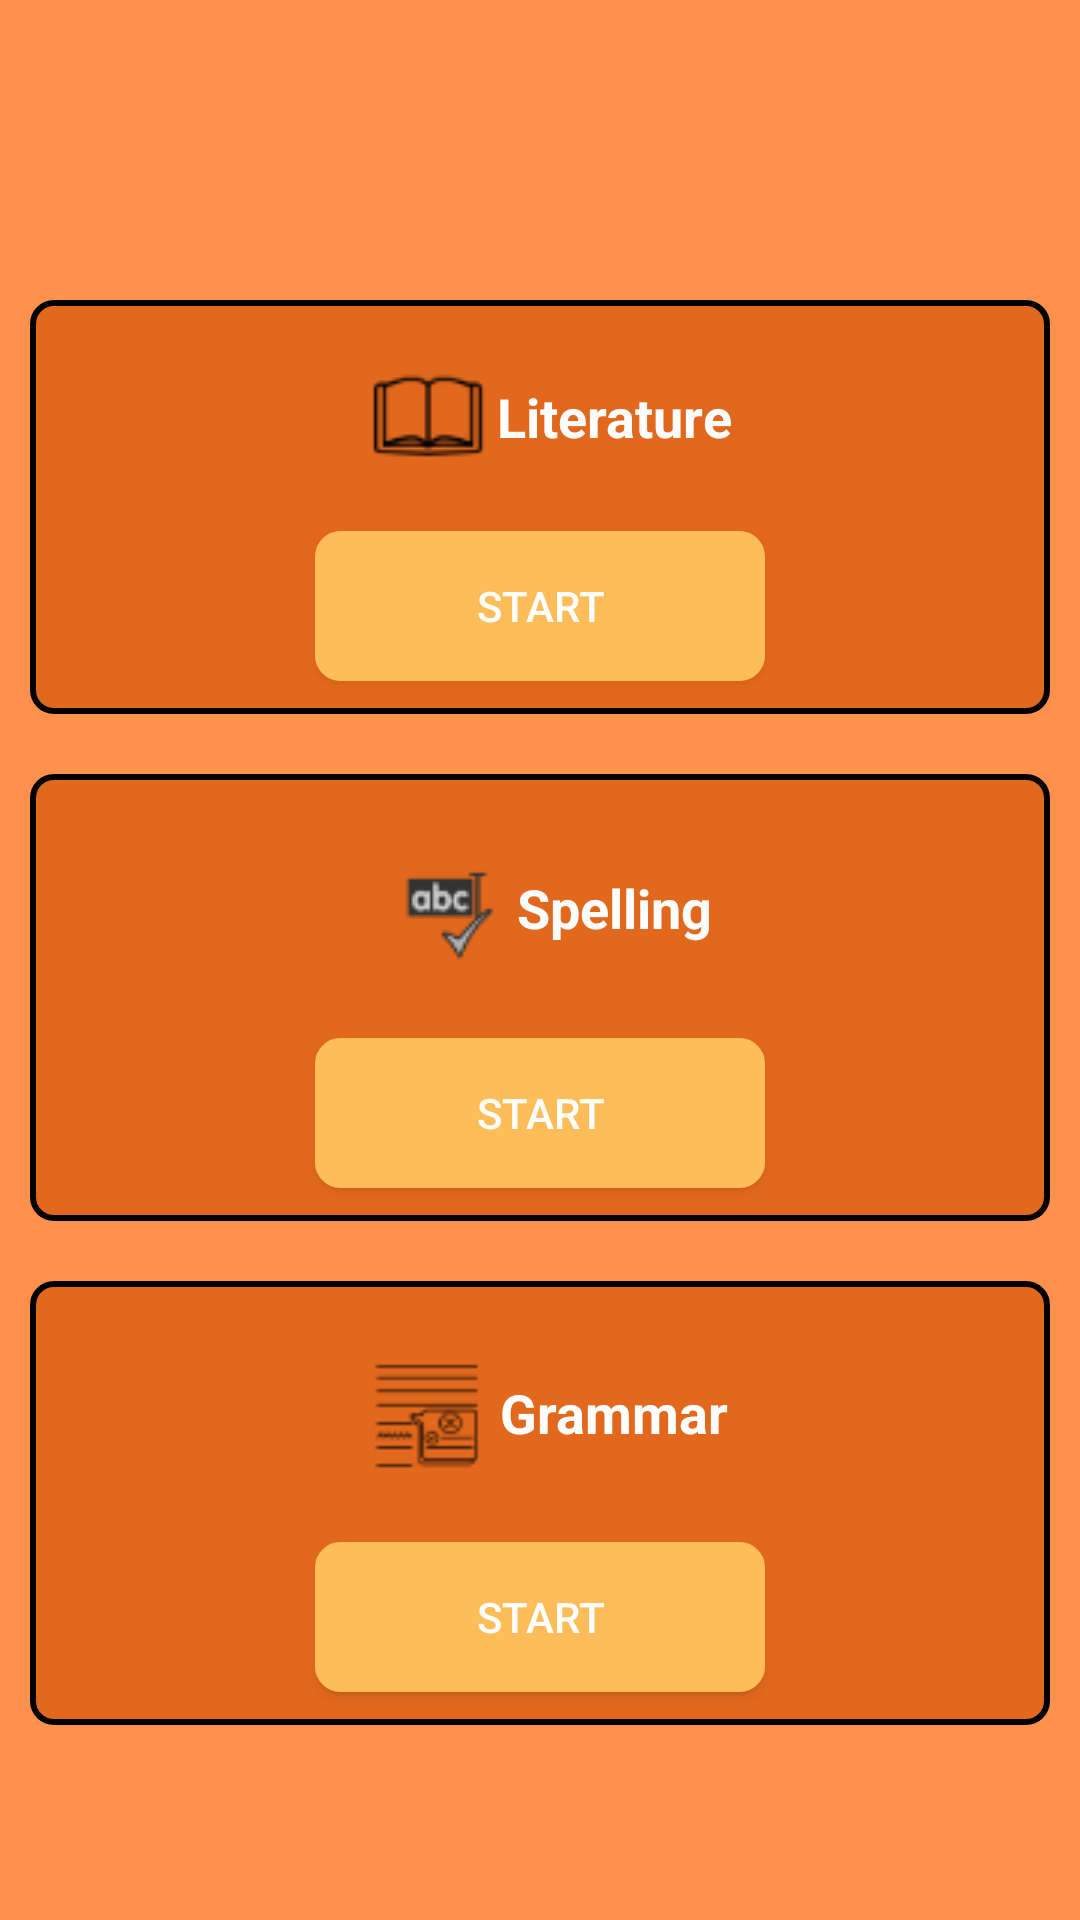

Write the Android layout XML for this screen, with the resource values it uses.
<!-- AndroidManifest.xml: application theme Theme.QuizApp -->
<!-- res/layout/activity_engilsh_question.xml -->
<?xml version="1.0" encoding="utf-8"?>
<LinearLayout xmlns:android="http://schemas.android.com/apk/res/android"
    xmlns:app="http://schemas.android.com/apk/res-auto"
    xmlns:tools="http://schemas.android.com/tools"
    android:layout_width="match_parent"
    android:layout_height="match_parent"
    android:background="@color/bg_clr"
    android:orientation="vertical"
    tools:context=".Screens.EngilshQuestionActivity">


    <LinearLayout
        android:layout_width="match_parent"
        android:layout_marginRight="10dp"
        android:layout_marginLeft="10dp"
        android:layout_height="wrap_content"
        android:layout_gravity="center"
        android:orientation="vertical"
        android:layout_marginTop="100dp"
android:background="@drawable/view_bg">
        <LinearLayout
            android:layout_width="wrap_content"
            android:layout_margin="20dp"
            android:layout_gravity="center"
            android:orientation="horizontal"
            android:layout_height="wrap_content">
            <ImageView
                android:layout_width="50dp"
                android:layout_height="wrap_content"
                android:layout_gravity="center"
                android:src="@drawable/book_img"/>
            <TextView
                android:layout_width="wrap_content"
                android:layout_height="wrap_content"
                android:textColor="@color/white"
                android:text="Literature"
                android:textSize="18sp"
                android:textStyle="bold"
                android:layout_gravity="center"/>

        </LinearLayout>
        <Button
            android:layout_width="150dp"
            android:layout_height="50dp"
            android:textColor="@color/white"
            android:text="Start"
            android:onClick="openLiteratureQuiz"
           android:layout_marginBottom="10dp"
            android:background="@drawable/rounded_bg"
            app:backgroundTint="#ffbd59"
            android:layout_gravity="center"/>
        />
    </LinearLayout>

    <LinearLayout
        android:layout_width="match_parent"
        android:layout_marginRight="10dp"
        android:layout_marginLeft="10dp"
        android:layout_height="wrap_content"
        android:layout_gravity="center"
        android:orientation="vertical"
        android:layout_marginTop="20dp"
        android:background="@drawable/view_bg">
        <LinearLayout
            android:layout_width="wrap_content"
            android:layout_margin="20dp"
            android:layout_gravity="center"
            android:orientation="horizontal"
            android:layout_height="wrap_content">
            <ImageView
                android:layout_width="50dp"
                android:layout_height="wrap_content"
                android:layout_gravity="center"
                android:src="@drawable/spell_img"/>
            <TextView
                android:layout_width="wrap_content"
                android:layout_height="wrap_content"
                android:textColor="@color/white"
                android:text="Spelling"
                android:textSize="18sp"
                android:textStyle="bold"
                android:layout_gravity="center"/>
        </LinearLayout>
        <Button
            android:layout_width="150dp"
            android:layout_height="50dp"
            android:textColor="@color/white"
            android:text="Start"
            android:onClick="openSpellingQuiz"
            android:layout_marginBottom="10dp"
            android:background="@drawable/rounded_bg"
            app:backgroundTint="#ffbd59"
            android:layout_gravity="center"/>
        />
    </LinearLayout>
    <LinearLayout
        android:layout_width="match_parent"
        android:layout_marginRight="10dp"
        android:layout_marginLeft="10dp"
        android:layout_height="wrap_content"
        android:layout_gravity="center"
        android:orientation="vertical"
        android:layout_marginTop="20dp"
        android:background="@drawable/view_bg">
        <LinearLayout
            android:layout_width="wrap_content"
            android:layout_margin="20dp"
            android:layout_gravity="center"
            android:orientation="horizontal"
            android:layout_height="wrap_content">
            <ImageView
                android:layout_width="50dp"
                android:layout_height="wrap_content"
                android:layout_gravity="center"
                android:src="@drawable/grameer_img"/>
            <TextView
                android:layout_width="wrap_content"
                android:layout_height="wrap_content"
                android:textColor="@color/white"
                android:text="Grammar"
                android:textSize="18sp"
                android:textStyle="bold"
                android:layout_gravity="center"/>

        </LinearLayout>
        <Button
            android:layout_width="150dp"
            android:layout_height="50dp"
            android:textColor="@color/white"
            android:text="Start"
            android:onClick="openGrammarQuiz"
            android:layout_marginBottom="10dp"
            android:background="@drawable/rounded_bg"
            app:backgroundTint="#ffbd59"
            android:layout_gravity="center"/>
        />
    </LinearLayout>


</LinearLayout>
<!-- resources referenced by this layout -->
<resources>
  <color name="bg_clr">#ff914d</color>
  <color name="white">#FFFFFFFF</color>
  <!-- drawable book_img: png bitmap (drawable, 1261 bytes) -->
  <!-- drawable grameer_img: png bitmap (drawable, 1191 bytes) -->
  <!-- drawable rounded_bg (drawable) -->
  <?xml version="1.0" encoding="UTF-8"?>
  <shape xmlns:android="http://schemas.android.com/apk/res/android">
      <solid android:color="#ffbd59"/>
  
      <stroke android:width="3dp"
          android:color="#ffbd59"
          />
  
      <padding android:left="1dp"
          android:top="1dp"
          android:right="1dp"
          android:bottom="1dp"
          />
  
      <corners android:bottomRightRadius="7dp" android:bottomLeftRadius="7dp"
          android:topLeftRadius="7dp" android:topRightRadius="7dp"/>
  </shape>
  <!-- drawable spell_img: png bitmap (drawable, 1360 bytes) -->
  <!-- drawable view_bg (drawable) -->
  <?xml version="1.0" encoding="UTF-8"?>
  <shape xmlns:android="http://schemas.android.com/apk/res/android">
      <solid android:color="#e1681d"/>
  
      <stroke android:width="2dp"
          android:color="@color/black"
          />
  
      <padding android:left="1dp"
          android:top="1dp"
          android:right="1dp"
          android:bottom="1dp"
          />
  
      <corners android:bottomRightRadius="7dp" android:bottomLeftRadius="7dp"
          android:topLeftRadius="7dp" android:topRightRadius="7dp"/>
  </shape>
  <style name="Theme.QuizApp" parent="Base.Theme.QuizApp" />
  <color name="black">#FF000000</color>
  <style name="Base.Theme.QuizApp" parent="Theme.MaterialComponents.Light.DarkActionBar">
          
          
      </style>
</resources>
